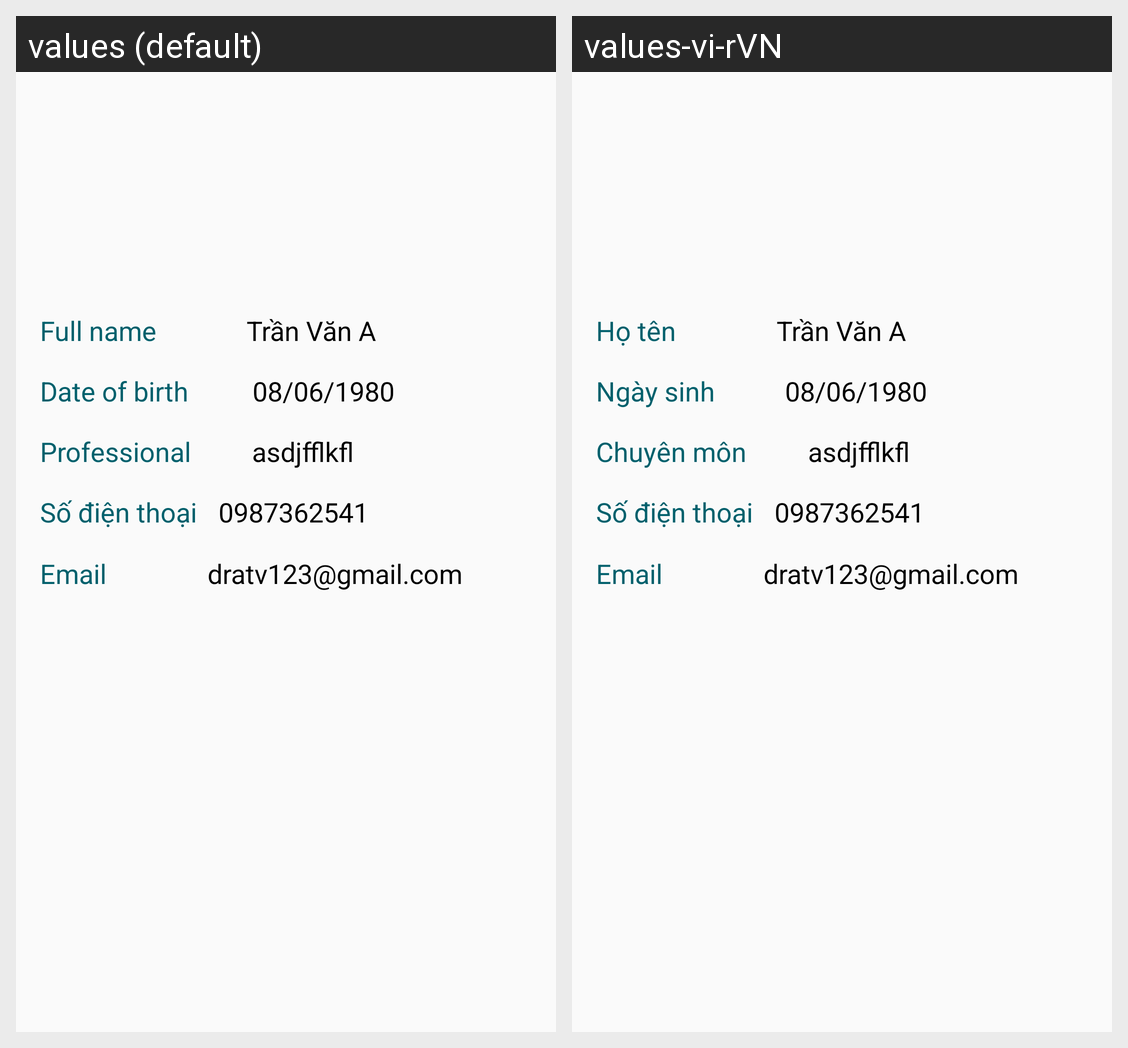

Strings drawn on this Android screen and how each of the app's shown locales translates them:
Android screen res/layout/activity_doctor.xml rendered under 2 locales, left to right: values (default), values-vi-rVN. Device: Nexus 5 (rendered at 1080×1920; each locale shown at half size, 540×960, under a caption strip naming it); theme AppTheme.
Strings drawn on this screen, with the default value and each locale's value (text and hints the layout hard-codes, and strings that could not be matched under every locale, appear in the picture but are not listed):

name
  values: Full name
  values-vi-rVN: Họ tên

date_of_birth
  values: Date of birth
  values-vi-rVN: Ngày sinh

professional
  values: Professional
  values-vi-rVN: Chuyên môn

email
  values: Email
  values-vi-rVN: Email  [not translated; the default value is used]
